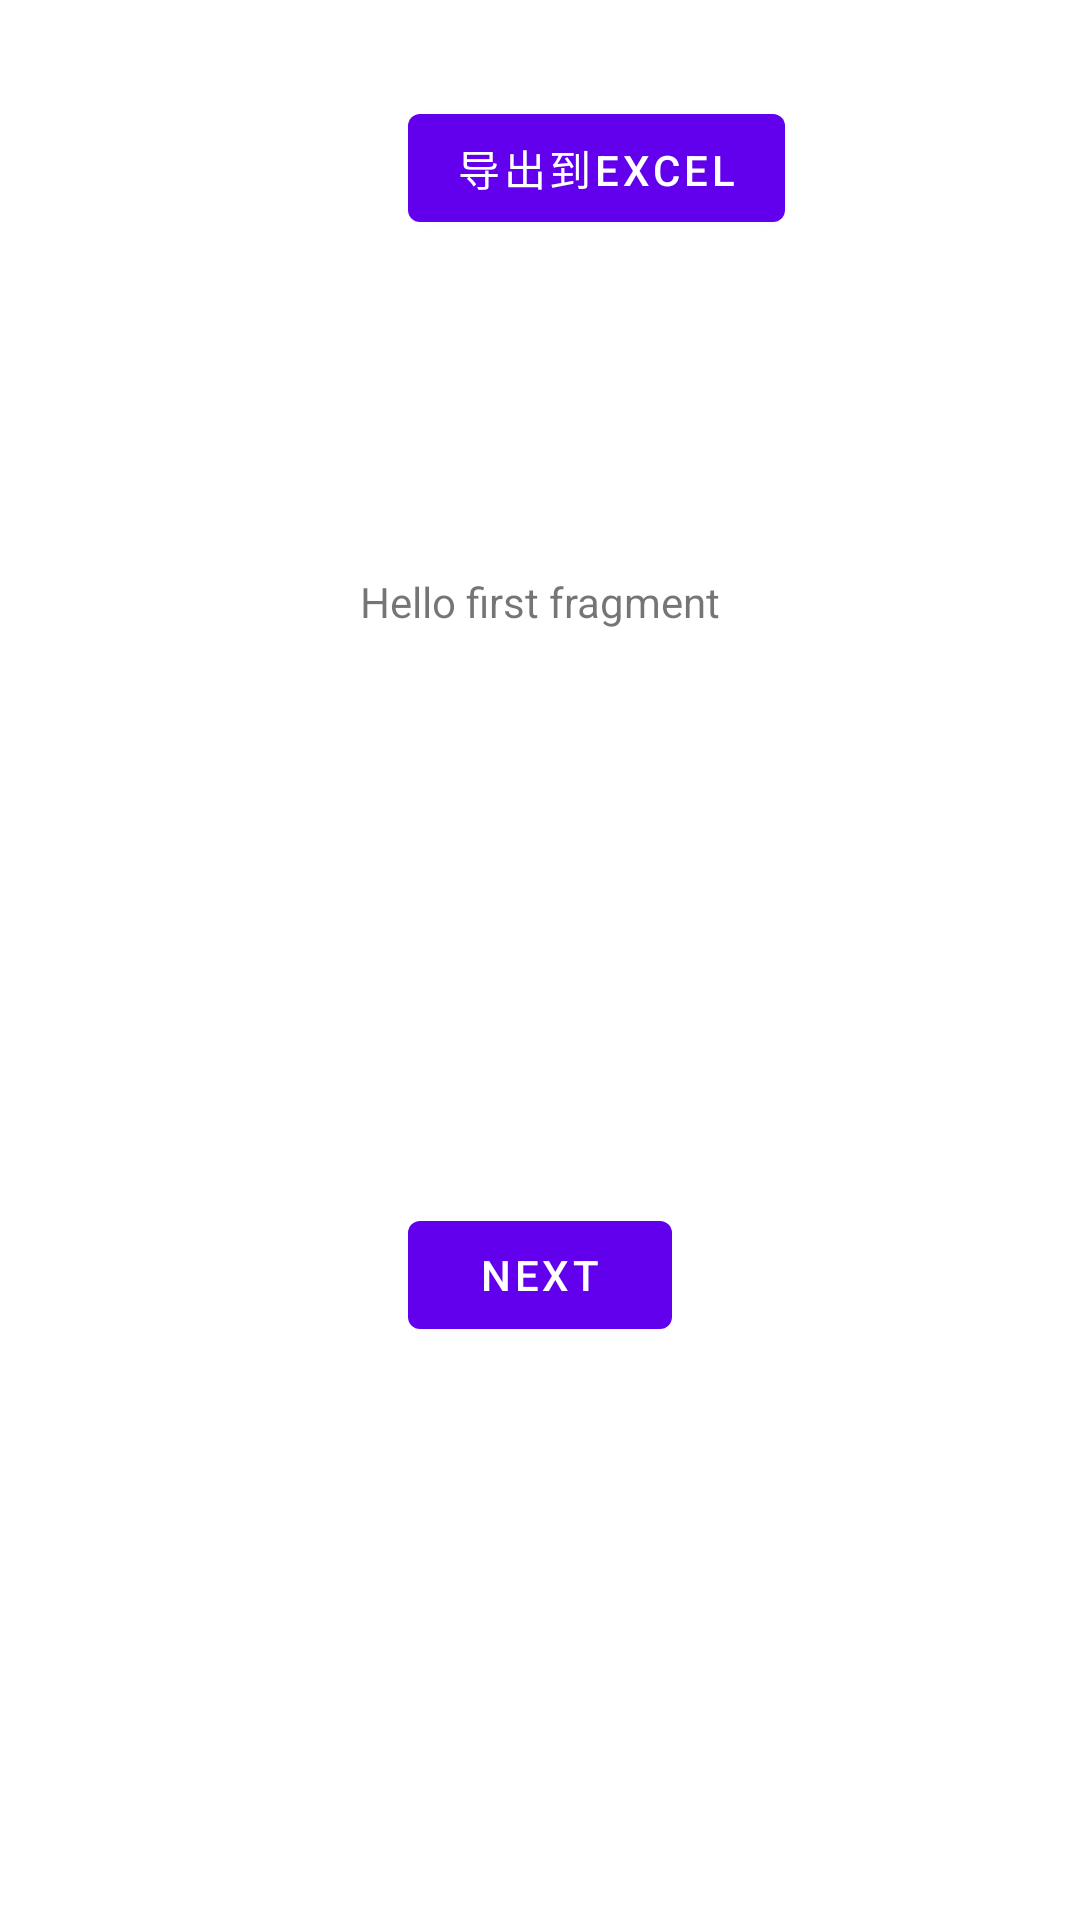

Reconstruct the res/layout file that produces this screen, plus the resources it refers to.
<!-- AndroidManifest.xml: application theme Theme.DataToExcel -->
<!-- res/layout/fragment_first.xml -->
<?xml version="1.0" encoding="utf-8"?>
<androidx.constraintlayout.widget.ConstraintLayout xmlns:android="http://schemas.android.com/apk/res/android"
    xmlns:app="http://schemas.android.com/apk/res-auto"
    xmlns:tools="http://schemas.android.com/tools"
    android:layout_width="match_parent"
    android:layout_height="match_parent"
    tools:context=".FirstFragment">

    <TextView
        android:id="@+id/textview_first"
        android:layout_width="wrap_content"
        android:layout_height="wrap_content"
        android:text="@string/hello_first_fragment"
        app:layout_constraintBottom_toTopOf="@id/button_first"
        app:layout_constraintEnd_toEndOf="parent"
        app:layout_constraintStart_toStartOf="parent"
        app:layout_constraintTop_toTopOf="parent" />

    <Button
        android:id="@+id/button_first"
        android:layout_width="wrap_content"
        android:layout_height="wrap_content"
        android:text="@string/next"
        app:layout_constraintBottom_toBottomOf="parent"
        app:layout_constraintEnd_toEndOf="parent"
        app:layout_constraintStart_toStartOf="parent"
        app:layout_constraintTop_toBottomOf="@id/textview_first" />

    <Button
        android:id="@+id/btn_to_excel"
        android:layout_width="wrap_content"
        android:layout_height="wrap_content"
        android:layout_marginTop="32dp"
        android:text="导出到Excel"
        app:layout_constraintStart_toStartOf="@+id/button_first"
        app:layout_constraintTop_toTopOf="parent" />
</androidx.constraintlayout.widget.ConstraintLayout>
<!-- resources referenced by this layout -->
<resources>
  <string name="hello_first_fragment">Hello first fragment</string>
  <string name="next">Next</string>
  <style name="Theme.DataToExcel" parent="Theme.MaterialComponents.DayNight.DarkActionBar">
          
          <item name="colorPrimary">@color/purple_500</item>
          <item name="colorPrimaryVariant">@color/purple_700</item>
          <item name="colorOnPrimary">@color/white</item>
          
          <item name="colorSecondary">@color/teal_200</item>
          <item name="colorSecondaryVariant">@color/teal_700</item>
          <item name="colorOnSecondary">@color/black</item>
          
          <item name="android:statusBarColor">?attr/colorPrimaryVariant</item>
          
      </style>
  <!-- not gathered from this repository: default colours our renderer supplied (Android Studio template values) -->
  <color name="purple_500">#FF6200EE</color>
  <color name="purple_700">#FF3700B3</color>
  <color name="teal_200">#FF03DAC5</color>
  <color name="teal_700">#FF018786</color>
  <color name="black">#FF000000</color>
  <color name="white">#FFFFFFFF</color>
</resources>
